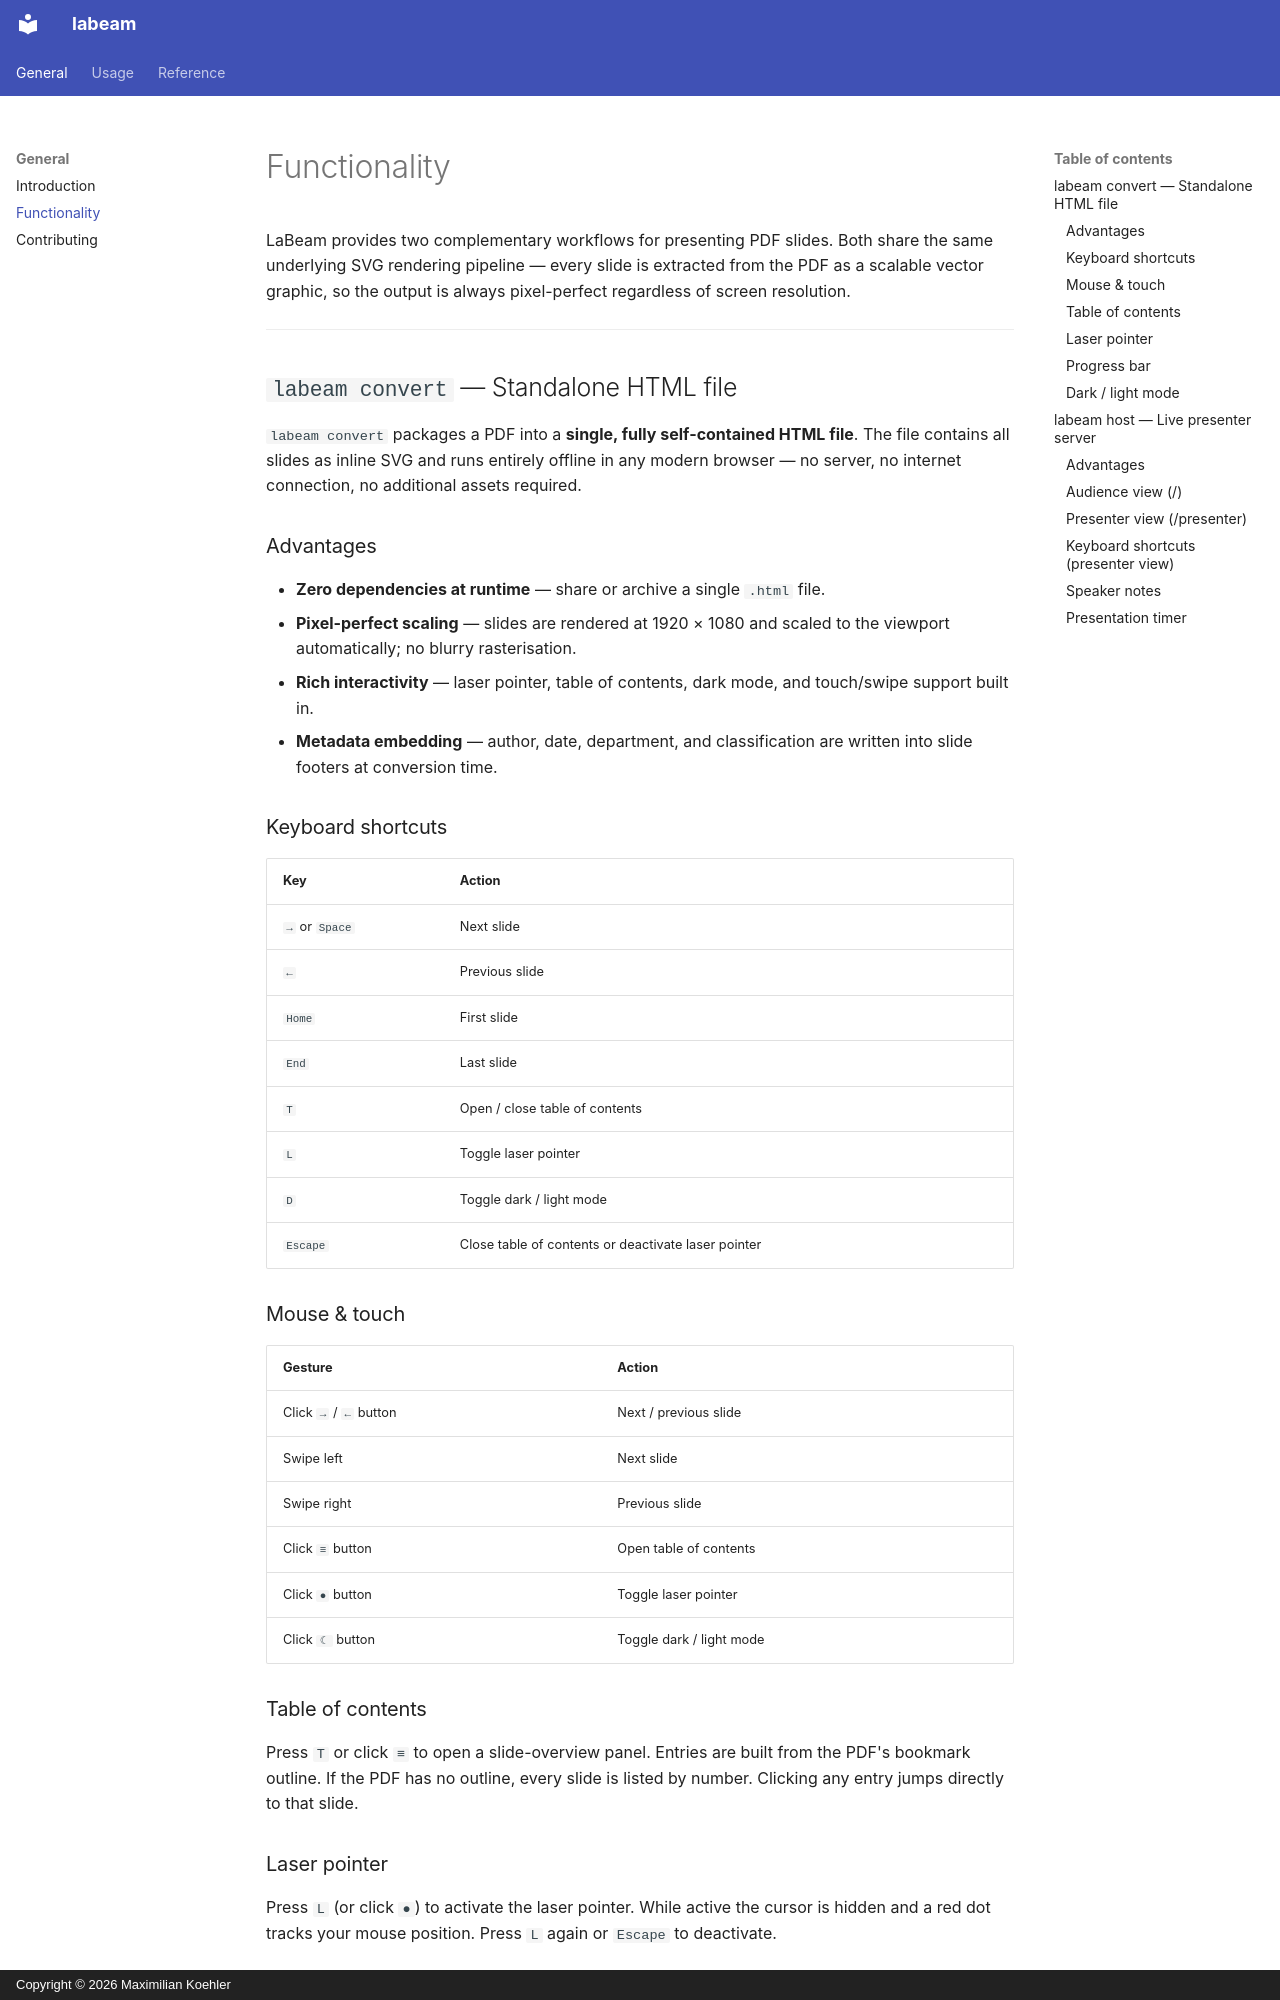

repository: maxikoehler/labeam · page: functionality/index.html · generator: mkdocs · copyright: Copyright © 2026 Maximilian Koehler

# Functionality

LaBeam provides two complementary workflows for presenting PDF slides.
Both share the same underlying SVG rendering pipeline — every slide is
extracted from the PDF as a scalable vector graphic, so the output is
always pixel-perfect regardless of screen resolution.

---

## `labeam convert` — Standalone HTML file

`labeam convert` packages a PDF into a **single, fully self-contained HTML file**.
The file contains all slides as inline SVG and runs entirely offline in any
modern browser — no server, no internet connection, no additional assets required.

### Advantages

- **Zero dependencies at runtime** — share or archive a single `.html` file.
- **Pixel-perfect scaling** — slides are rendered at 1920 × 1080 and scaled
  to the viewport automatically; no blurry rasterisation.
- **Rich interactivity** — laser pointer, table of contents, dark mode, and
  touch/swipe support built in.
- **Metadata embedding** — author, date, department, and classification are
  written into slide footers at conversion time.

### Keyboard shortcuts

| Key | Action |
|---|---|
| `→` or `Space` | Next slide |
| `←` | Previous slide |
| `Home` | First slide |
| `End` | Last slide |
| `T` | Open / close table of contents |
| `L` | Toggle laser pointer |
| `D` | Toggle dark / light mode |
| `Escape` | Close table of contents or deactivate laser pointer |

### Mouse & touch

| Gesture | Action |
|---|---|
| Click `→` / `←` button | Next / previous slide |
| Swipe left | Next slide |
| Swipe right | Previous slide |
| Click `≡` button | Open table of contents |
| Click `●` button | Toggle laser pointer |
| Click `☾` button | Toggle dark / light mode |

### Table of contents

Press `T` or click `≡` to open a slide-overview panel.
Entries are built from the PDF's bookmark outline.
If the PDF has no outline, every slide is listed by number.
Clicking any entry jumps directly to that slide.

### Laser pointer

Press `L` (or click `●`) to activate the laser pointer.
While active the cursor is hidden and a red dot tracks your mouse position.
Press `L` again or `Escape` to deactivate.

### Progress bar

A thin progress bar runs along the bottom of the slide, growing as you
advance through the presentation.
